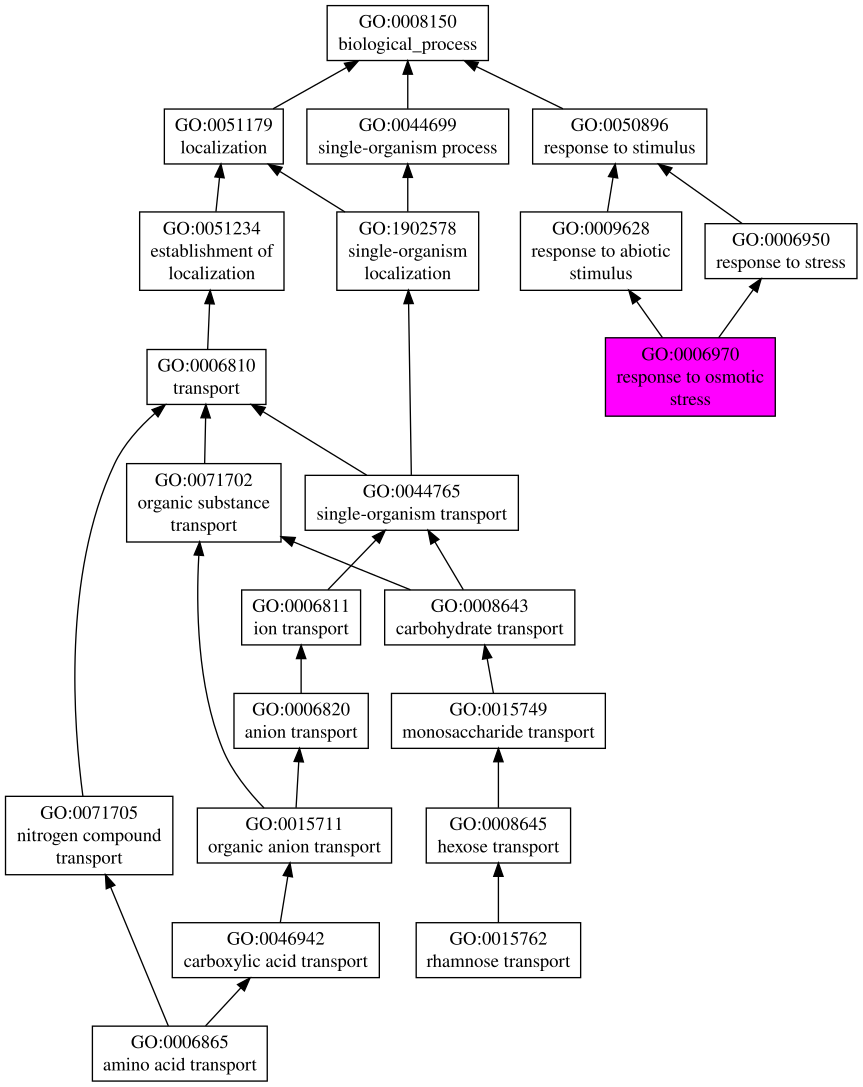

Values plotted in this chart, from the file beside it:
GO:0006970	P	0.13	response to osmotic stress
GO:0015762	P	0.01	rhamnose transport
GO:0006865	P	0.01	amino acid transport
